Photos from the image-classification dataset "data" in the GitHub repository pfichefet/thesis. Its 3 classes are: ginseng, magnesium, mint.

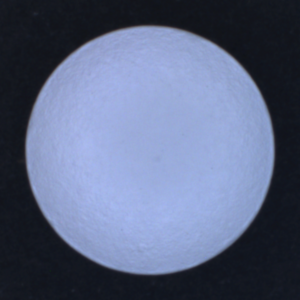
Label: magnesium

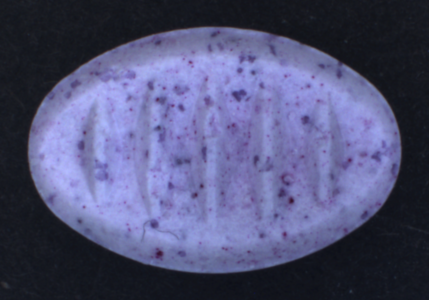
Label: mint

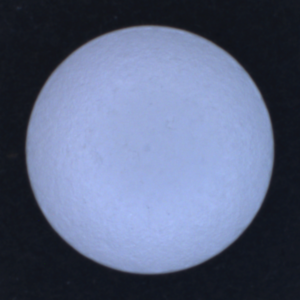
Label: magnesium

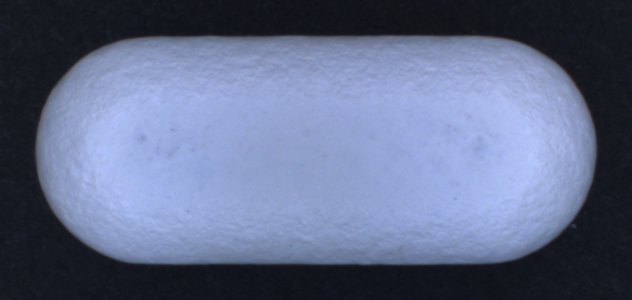
Label: ginseng

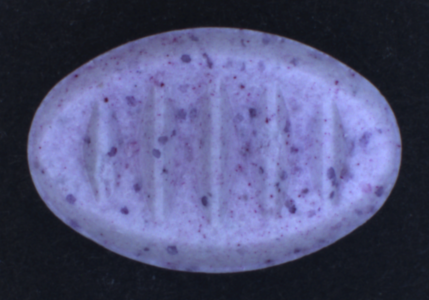
Label: mint

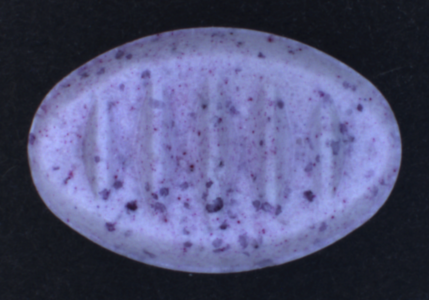
Label: mint
